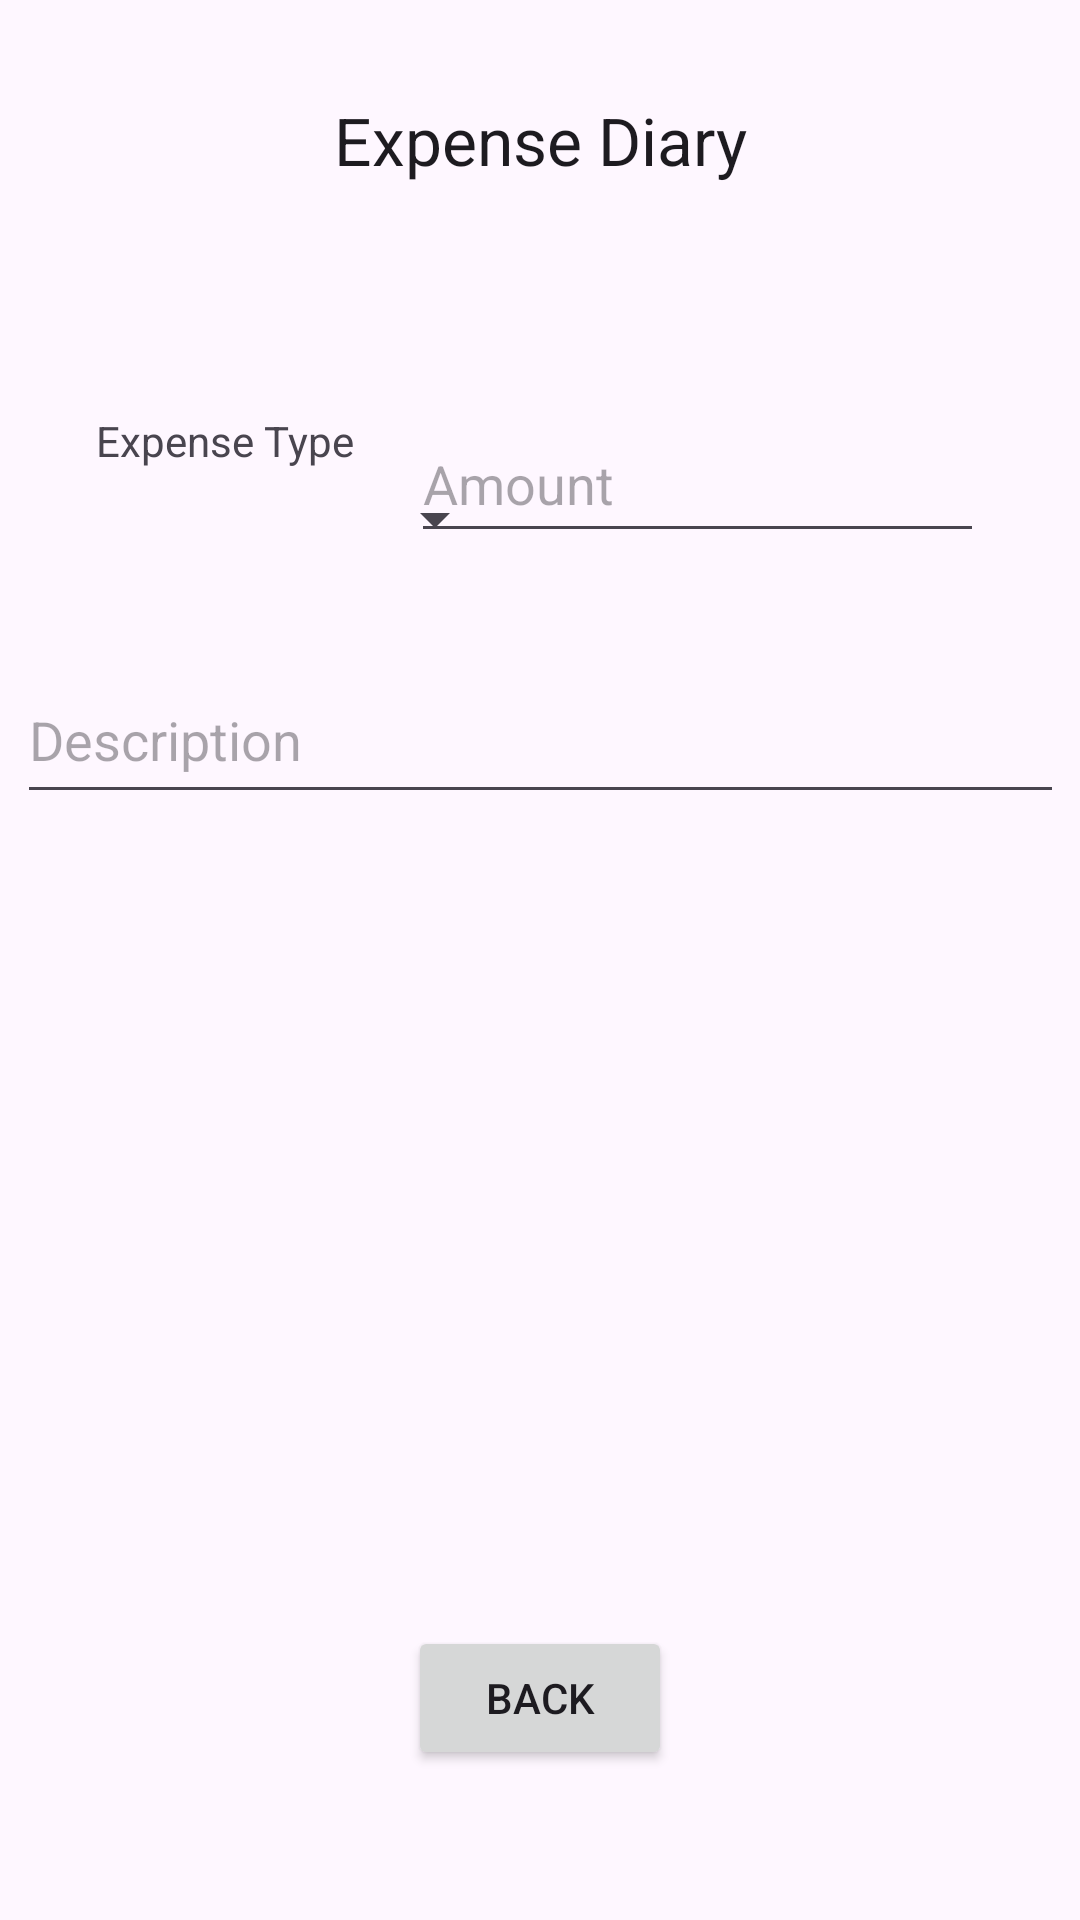

Android layout source for this screen:
<!-- AndroidManifest.xml: application theme Theme.ErasmusBudgetApp -->
<!-- res/layout/activity_expense_diary.xml -->
<?xml version="1.0" encoding="utf-8"?>
<androidx.constraintlayout.widget.ConstraintLayout xmlns:android="http://schemas.android.com/apk/res/android"
    xmlns:app="http://schemas.android.com/apk/res-auto"
    xmlns:tools="http://schemas.android.com/tools"
    android:layout_width="match_parent"
    android:layout_height="match_parent"
    tools:context=".ExpenseDiary">

    <TextView
        android:id="@+id/tvExpenseDiaryDesc"
        android:layout_width="wrap_content"
        android:layout_height="wrap_content"
        android:layout_marginTop="32dp"
        android:text="Expense Diary"
        android:textAppearance="@style/TextAppearance.AppCompat.Large"
        app:layout_constraintEnd_toEndOf="parent"
        app:layout_constraintStart_toStartOf="parent"
        app:layout_constraintTop_toTopOf="parent" />

    <EditText
        android:id="@+id/etExpenseAmount"
        android:layout_width="191dp"
        android:layout_height="49dp"
        android:layout_marginEnd="32dp"
        android:ems="10"
        android:hint="Amount"
        android:inputType="numberDecimal"
        app:layout_constraintBottom_toBottomOf="@+id/spExpenseType"
        app:layout_constraintEnd_toEndOf="parent" />

    <TextView
        android:id="@+id/tvExpenseType"
        android:layout_width="wrap_content"
        android:layout_height="wrap_content"
        android:layout_marginBottom="5dp"
        android:text="Expense Type"
        app:layout_constraintBottom_toTopOf="@+id/spExpenseType"
        app:layout_constraintStart_toStartOf="@+id/spExpenseType" />

    <Spinner
        android:id="@+id/spExpenseType"
        android:layout_width="137dp"
        android:layout_height="23dp"
        android:layout_marginStart="32dp"
        android:layout_marginTop="100dp"
        app:layout_constraintStart_toStartOf="parent"
        app:layout_constraintTop_toBottomOf="@+id/tvExpenseDiaryDesc" />

    <EditText
        android:id="@+id/etDescription"
        android:layout_width="349dp"
        android:layout_height="47dp"
        android:layout_marginTop="40dp"
        android:ems="10"
        android:gravity="start|top"
        android:hint="Description"
        android:inputType="textMultiLine"
        app:layout_constraintEnd_toEndOf="parent"
        app:layout_constraintStart_toStartOf="parent"
        app:layout_constraintTop_toBottomOf="@+id/etExpenseAmount" />

    <Button
        android:id="@+id/button"
        android:layout_width="wrap_content"
        android:layout_height="wrap_content"
        android:layout_marginBottom="50dp"
        android:text="Back"
        app:layout_constraintBottom_toBottomOf="parent"
        app:layout_constraintEnd_toEndOf="parent"
        app:layout_constraintStart_toStartOf="parent" />

    <ImageButton
        android:id="@+id/imageButton"
        android:layout_width="wrap_content"
        android:layout_height="wrap_content"
        android:layout_marginTop="60dp"
        android:background="@null"
        app:layout_constraintEnd_toEndOf="@+id/etDescription"
        app:layout_constraintTop_toBottomOf="@+id/etDescription"
        app:srcCompat="@drawable/save" />

</androidx.constraintlayout.widget.ConstraintLayout>
<!-- resources referenced by this layout -->
<resources>
  <style name="Theme.ErasmusBudgetApp" parent="Base.Theme.ErasmusBudgetApp" />
  <style name="Base.Theme.ErasmusBudgetApp" parent="Theme.Material3.DayNight.NoActionBar">
          
          
      </style>
</resources>
